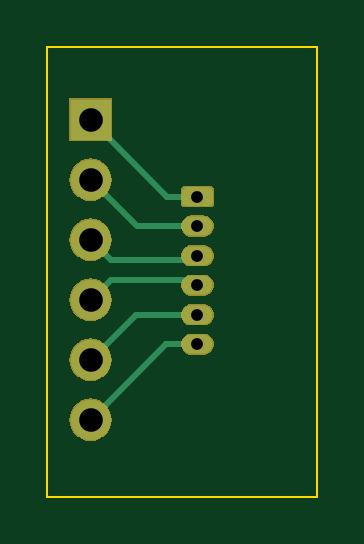
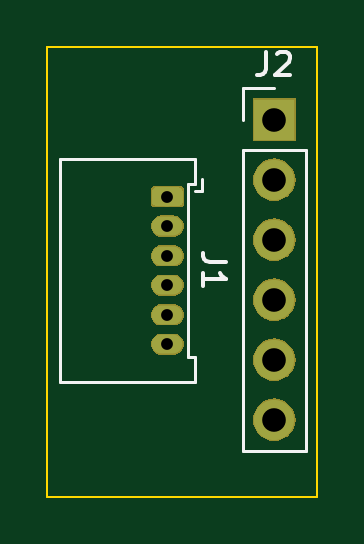
Circuit board: 11 layer files. Board 11.4 x 19.1 mm.
- bottom_copper: picoblade_01x06_2.54-B_Cu.gbr (2678 bytes)
- bottom_mask: picoblade_01x06_2.54-B_Mask.gbr (12177 bytes)
- paste: picoblade_01x06_2.54-B_Paste.gbr (544 bytes)
- bottom_silk: picoblade_01x06_2.54-B_SilkS.gbr (2177 bytes)
- outline: picoblade_01x06_2.54-Edge_Cuts.gbr (727 bytes)
- top_copper: picoblade_01x06_2.54-F_Cu.gbr (3278 bytes)
- top_mask: picoblade_01x06_2.54-F_Mask.gbr (12177 bytes)
- paste: picoblade_01x06_2.54-F_Paste.gbr (544 bytes)
- top_silk: picoblade_01x06_2.54-F_SilkS.gbr (545 bytes)
- drill: picoblade_01x06_2.54-NPTH.drl (325 bytes)
- drill: picoblade_01x06_2.54-PTH.drl (524 bytes)

=== bottom_copper: picoblade_01x06_2.54-B_Cu.gbr ===
G04 #@! TF.GenerationSoftware,KiCad,Pcbnew,5.1.2-f72e74a~84~ubuntu18.04.1*
G04 #@! TF.CreationDate,2019-06-12T19:59:39-04:00*
G04 #@! TF.ProjectId,picoblade_01x06_2.54,7069636f-626c-4616-9465-5f3031783036,rev?*
G04 #@! TF.SameCoordinates,Original*
G04 #@! TF.FileFunction,Copper,L2,Bot*
G04 #@! TF.FilePolarity,Positive*
%FSLAX46Y46*%
G04 Gerber Fmt 4.6, Leading zero omitted, Abs format (unit mm)*
G04 Created by KiCad (PCBNEW 5.1.2-f72e74a~84~ubuntu18.04.1) date 2019-06-12 19:59:39*
%MOMM*%
%LPD*%
G04 APERTURE LIST*
%ADD10C,0.100000*%
%ADD11C,0.800000*%
%ADD12O,1.300000X0.800000*%
%ADD13R,1.700000X1.700000*%
%ADD14O,1.700000X1.700000*%
G04 APERTURE END LIST*
D10*
G36*
X42379603Y-45320963D02*
G01*
X42399018Y-45323843D01*
X42418057Y-45328612D01*
X42436537Y-45335224D01*
X42454279Y-45343616D01*
X42471114Y-45353706D01*
X42486879Y-45365398D01*
X42501421Y-45378579D01*
X42514602Y-45393121D01*
X42526294Y-45408886D01*
X42536384Y-45425721D01*
X42544776Y-45443463D01*
X42551388Y-45461943D01*
X42556157Y-45480982D01*
X42559037Y-45500397D01*
X42560000Y-45520000D01*
X42560000Y-45920000D01*
X42559037Y-45939603D01*
X42556157Y-45959018D01*
X42551388Y-45978057D01*
X42544776Y-45996537D01*
X42536384Y-46014279D01*
X42526294Y-46031114D01*
X42514602Y-46046879D01*
X42501421Y-46061421D01*
X42486879Y-46074602D01*
X42471114Y-46086294D01*
X42454279Y-46096384D01*
X42436537Y-46104776D01*
X42418057Y-46111388D01*
X42399018Y-46116157D01*
X42379603Y-46119037D01*
X42360000Y-46120000D01*
X41460000Y-46120000D01*
X41440397Y-46119037D01*
X41420982Y-46116157D01*
X41401943Y-46111388D01*
X41383463Y-46104776D01*
X41365721Y-46096384D01*
X41348886Y-46086294D01*
X41333121Y-46074602D01*
X41318579Y-46061421D01*
X41305398Y-46046879D01*
X41293706Y-46031114D01*
X41283616Y-46014279D01*
X41275224Y-45996537D01*
X41268612Y-45978057D01*
X41263843Y-45959018D01*
X41260963Y-45939603D01*
X41260000Y-45920000D01*
X41260000Y-45520000D01*
X41260963Y-45500397D01*
X41263843Y-45480982D01*
X41268612Y-45461943D01*
X41275224Y-45443463D01*
X41283616Y-45425721D01*
X41293706Y-45408886D01*
X41305398Y-45393121D01*
X41318579Y-45378579D01*
X41333121Y-45365398D01*
X41348886Y-45353706D01*
X41365721Y-45343616D01*
X41383463Y-45335224D01*
X41401943Y-45328612D01*
X41420982Y-45323843D01*
X41440397Y-45320963D01*
X41460000Y-45320000D01*
X42360000Y-45320000D01*
X42379603Y-45320963D01*
X42379603Y-45320963D01*
G37*
D11*
X41910000Y-45720000D03*
D12*
X41910000Y-46970000D03*
X41910000Y-48220000D03*
X41910000Y-49470000D03*
X41910000Y-50720000D03*
X41910000Y-51970000D03*
D13*
X37385001Y-42465001D03*
D14*
X37385001Y-45005001D03*
X37385001Y-47545001D03*
X37385001Y-50085001D03*
X37385001Y-52625001D03*
X37385001Y-55165001D03*
M02*

=== bottom_mask: picoblade_01x06_2.54-B_Mask.gbr (12177 bytes, source omitted) ===
=== paste: picoblade_01x06_2.54-B_Paste.gbr ===
G04 #@! TF.GenerationSoftware,KiCad,Pcbnew,5.1.2-f72e74a~84~ubuntu18.04.1*
G04 #@! TF.CreationDate,2019-06-12T19:59:39-04:00*
G04 #@! TF.ProjectId,picoblade_01x06_2.54,7069636f-626c-4616-9465-5f3031783036,rev?*
G04 #@! TF.SameCoordinates,Original*
G04 #@! TF.FileFunction,Paste,Bot*
G04 #@! TF.FilePolarity,Positive*
%FSLAX46Y46*%
G04 Gerber Fmt 4.6, Leading zero omitted, Abs format (unit mm)*
G04 Created by KiCad (PCBNEW 5.1.2-f72e74a~84~ubuntu18.04.1) date 2019-06-12 19:59:39*
%MOMM*%
%LPD*%
G04 APERTURE LIST*
G04 APERTURE END LIST*
M02*

=== bottom_silk: picoblade_01x06_2.54-B_SilkS.gbr ===
G04 #@! TF.GenerationSoftware,KiCad,Pcbnew,5.1.2-f72e74a~84~ubuntu18.04.1*
G04 #@! TF.CreationDate,2019-06-12T19:59:39-04:00*
G04 #@! TF.ProjectId,picoblade_01x06_2.54,7069636f-626c-4616-9465-5f3031783036,rev?*
G04 #@! TF.SameCoordinates,Original*
G04 #@! TF.FileFunction,Legend,Bot*
G04 #@! TF.FilePolarity,Positive*
%FSLAX46Y46*%
G04 Gerber Fmt 4.6, Leading zero omitted, Abs format (unit mm)*
G04 Created by KiCad (PCBNEW 5.1.2-f72e74a~84~ubuntu18.04.1) date 2019-06-12 19:59:39*
%MOMM*%
%LPD*%
G04 APERTURE LIST*
%ADD10C,0.120000*%
%ADD11C,0.150000*%
G04 APERTURE END LIST*
D10*
X40760000Y-45470000D02*
X40460000Y-45470000D01*
X40460000Y-45470000D02*
X40460000Y-44970000D01*
X41050000Y-48845000D02*
X41050000Y-45180000D01*
X41050000Y-45180000D02*
X40750000Y-45180000D01*
X40750000Y-45180000D02*
X40750000Y-44110000D01*
X40750000Y-44110000D02*
X46470000Y-44110000D01*
X46470000Y-44110000D02*
X46470000Y-48845000D01*
X41050000Y-48845000D02*
X41050000Y-52510000D01*
X41050000Y-52510000D02*
X40750000Y-52510000D01*
X40750000Y-52510000D02*
X40750000Y-53580000D01*
X40750000Y-53580000D02*
X46470000Y-53580000D01*
X46470000Y-53580000D02*
X46470000Y-48845000D01*
X38715001Y-56495001D02*
X36055001Y-56495001D01*
X38715001Y-43735001D02*
X38715001Y-56495001D01*
X36055001Y-43735001D02*
X36055001Y-56495001D01*
X38715001Y-43735001D02*
X36055001Y-43735001D01*
X38715001Y-42465001D02*
X38715001Y-41135001D01*
X38715001Y-41135001D02*
X37385001Y-41135001D01*
D11*
X39412380Y-48506666D02*
X40126666Y-48506666D01*
X40269523Y-48459047D01*
X40364761Y-48363809D01*
X40412380Y-48220952D01*
X40412380Y-48125714D01*
X40412380Y-49506666D02*
X40412380Y-48935238D01*
X40412380Y-49220952D02*
X39412380Y-49220952D01*
X39555238Y-49125714D01*
X39650476Y-49030476D01*
X39698095Y-48935238D01*
X37718334Y-39587381D02*
X37718334Y-40301667D01*
X37765953Y-40444524D01*
X37861191Y-40539762D01*
X38004048Y-40587381D01*
X38099286Y-40587381D01*
X37289762Y-39682620D02*
X37242143Y-39635001D01*
X37146905Y-39587381D01*
X36908810Y-39587381D01*
X36813572Y-39635001D01*
X36765953Y-39682620D01*
X36718334Y-39777858D01*
X36718334Y-39873096D01*
X36765953Y-40015953D01*
X37337381Y-40587381D01*
X36718334Y-40587381D01*
M02*

=== outline: picoblade_01x06_2.54-Edge_Cuts.gbr ===
G04 #@! TF.GenerationSoftware,KiCad,Pcbnew,5.1.2-f72e74a~84~ubuntu18.04.1*
G04 #@! TF.CreationDate,2019-06-12T19:59:39-04:00*
G04 #@! TF.ProjectId,picoblade_01x06_2.54,7069636f-626c-4616-9465-5f3031783036,rev?*
G04 #@! TF.SameCoordinates,Original*
G04 #@! TF.FileFunction,Profile,NP*
%FSLAX46Y46*%
G04 Gerber Fmt 4.6, Leading zero omitted, Abs format (unit mm)*
G04 Created by KiCad (PCBNEW 5.1.2-f72e74a~84~ubuntu18.04.1) date 2019-06-12 19:59:39*
%MOMM*%
%LPD*%
G04 APERTURE LIST*
%ADD10C,0.100000*%
G04 APERTURE END LIST*
D10*
X46990000Y-39370000D02*
X35560000Y-39370000D01*
X46990000Y-58420000D02*
X46990000Y-39370000D01*
X35560000Y-58420000D02*
X46990000Y-58420000D01*
X35560000Y-39370000D02*
X35560000Y-58420000D01*
M02*

=== top_copper: picoblade_01x06_2.54-F_Cu.gbr ===
G04 #@! TF.GenerationSoftware,KiCad,Pcbnew,5.1.2-f72e74a~84~ubuntu18.04.1*
G04 #@! TF.CreationDate,2019-06-12T19:59:39-04:00*
G04 #@! TF.ProjectId,picoblade_01x06_2.54,7069636f-626c-4616-9465-5f3031783036,rev?*
G04 #@! TF.SameCoordinates,Original*
G04 #@! TF.FileFunction,Copper,L1,Top*
G04 #@! TF.FilePolarity,Positive*
%FSLAX46Y46*%
G04 Gerber Fmt 4.6, Leading zero omitted, Abs format (unit mm)*
G04 Created by KiCad (PCBNEW 5.1.2-f72e74a~84~ubuntu18.04.1) date 2019-06-12 19:59:39*
%MOMM*%
%LPD*%
G04 APERTURE LIST*
%ADD10C,0.100000*%
%ADD11C,0.800000*%
%ADD12O,1.300000X0.800000*%
%ADD13R,1.700000X1.700000*%
%ADD14O,1.700000X1.700000*%
%ADD15C,0.250000*%
G04 APERTURE END LIST*
D10*
G36*
X42379603Y-45320963D02*
G01*
X42399018Y-45323843D01*
X42418057Y-45328612D01*
X42436537Y-45335224D01*
X42454279Y-45343616D01*
X42471114Y-45353706D01*
X42486879Y-45365398D01*
X42501421Y-45378579D01*
X42514602Y-45393121D01*
X42526294Y-45408886D01*
X42536384Y-45425721D01*
X42544776Y-45443463D01*
X42551388Y-45461943D01*
X42556157Y-45480982D01*
X42559037Y-45500397D01*
X42560000Y-45520000D01*
X42560000Y-45920000D01*
X42559037Y-45939603D01*
X42556157Y-45959018D01*
X42551388Y-45978057D01*
X42544776Y-45996537D01*
X42536384Y-46014279D01*
X42526294Y-46031114D01*
X42514602Y-46046879D01*
X42501421Y-46061421D01*
X42486879Y-46074602D01*
X42471114Y-46086294D01*
X42454279Y-46096384D01*
X42436537Y-46104776D01*
X42418057Y-46111388D01*
X42399018Y-46116157D01*
X42379603Y-46119037D01*
X42360000Y-46120000D01*
X41460000Y-46120000D01*
X41440397Y-46119037D01*
X41420982Y-46116157D01*
X41401943Y-46111388D01*
X41383463Y-46104776D01*
X41365721Y-46096384D01*
X41348886Y-46086294D01*
X41333121Y-46074602D01*
X41318579Y-46061421D01*
X41305398Y-46046879D01*
X41293706Y-46031114D01*
X41283616Y-46014279D01*
X41275224Y-45996537D01*
X41268612Y-45978057D01*
X41263843Y-45959018D01*
X41260963Y-45939603D01*
X41260000Y-45920000D01*
X41260000Y-45520000D01*
X41260963Y-45500397D01*
X41263843Y-45480982D01*
X41268612Y-45461943D01*
X41275224Y-45443463D01*
X41283616Y-45425721D01*
X41293706Y-45408886D01*
X41305398Y-45393121D01*
X41318579Y-45378579D01*
X41333121Y-45365398D01*
X41348886Y-45353706D01*
X41365721Y-45343616D01*
X41383463Y-45335224D01*
X41401943Y-45328612D01*
X41420982Y-45323843D01*
X41440397Y-45320963D01*
X41460000Y-45320000D01*
X42360000Y-45320000D01*
X42379603Y-45320963D01*
X42379603Y-45320963D01*
G37*
D11*
X41910000Y-45720000D03*
D12*
X41910000Y-46970000D03*
X41910000Y-48220000D03*
X41910000Y-49470000D03*
X41910000Y-50720000D03*
X41910000Y-51970000D03*
D13*
X37385001Y-42465001D03*
D14*
X37385001Y-45005001D03*
X37385001Y-47545001D03*
X37385001Y-50085001D03*
X37385001Y-52625001D03*
X37385001Y-55165001D03*
D15*
X40640000Y-45720000D02*
X37385001Y-42465001D01*
X41910000Y-45720000D02*
X40640000Y-45720000D01*
X37385001Y-45005001D02*
X39350000Y-46970000D01*
X41910000Y-46970000D02*
X39390000Y-46970000D01*
X37385001Y-47545001D02*
X38235000Y-48395000D01*
X38235000Y-48395000D02*
X41775000Y-48395000D01*
X37385001Y-50085001D02*
X38235000Y-49235002D01*
X38235000Y-49235002D02*
X41615002Y-49235002D01*
X37385001Y-52625001D02*
X39290002Y-50720000D01*
X41910000Y-50720000D02*
X39290002Y-50720000D01*
X40580002Y-51970000D02*
X37385001Y-55165001D01*
X41910000Y-51970000D02*
X40580002Y-51970000D01*
M02*

=== top_mask: picoblade_01x06_2.54-F_Mask.gbr (12177 bytes, source omitted) ===
=== paste: picoblade_01x06_2.54-F_Paste.gbr ===
G04 #@! TF.GenerationSoftware,KiCad,Pcbnew,5.1.2-f72e74a~84~ubuntu18.04.1*
G04 #@! TF.CreationDate,2019-06-12T19:59:39-04:00*
G04 #@! TF.ProjectId,picoblade_01x06_2.54,7069636f-626c-4616-9465-5f3031783036,rev?*
G04 #@! TF.SameCoordinates,Original*
G04 #@! TF.FileFunction,Paste,Top*
G04 #@! TF.FilePolarity,Positive*
%FSLAX46Y46*%
G04 Gerber Fmt 4.6, Leading zero omitted, Abs format (unit mm)*
G04 Created by KiCad (PCBNEW 5.1.2-f72e74a~84~ubuntu18.04.1) date 2019-06-12 19:59:39*
%MOMM*%
%LPD*%
G04 APERTURE LIST*
G04 APERTURE END LIST*
M02*

=== top_silk: picoblade_01x06_2.54-F_SilkS.gbr ===
G04 #@! TF.GenerationSoftware,KiCad,Pcbnew,5.1.2-f72e74a~84~ubuntu18.04.1*
G04 #@! TF.CreationDate,2019-06-12T19:59:39-04:00*
G04 #@! TF.ProjectId,picoblade_01x06_2.54,7069636f-626c-4616-9465-5f3031783036,rev?*
G04 #@! TF.SameCoordinates,Original*
G04 #@! TF.FileFunction,Legend,Top*
G04 #@! TF.FilePolarity,Positive*
%FSLAX46Y46*%
G04 Gerber Fmt 4.6, Leading zero omitted, Abs format (unit mm)*
G04 Created by KiCad (PCBNEW 5.1.2-f72e74a~84~ubuntu18.04.1) date 2019-06-12 19:59:39*
%MOMM*%
%LPD*%
G04 APERTURE LIST*
G04 APERTURE END LIST*
M02*

=== drill: picoblade_01x06_2.54-NPTH.drl ===
M48
; DRILL file {KiCad 5.1.2-f72e74a~84~ubuntu18.04.1} date Wed 12 Jun 2019 07:59:34 PM EDT
; FORMAT={-:-/ absolute / inch / decimal}
; #@! TF.CreationDate,2019-06-12T19:59:34-04:00
; #@! TF.GenerationSoftware,Kicad,Pcbnew,5.1.2-f72e74a~84~ubuntu18.04.1
; #@! TF.FileFunction,NonPlated,1,2,NPTH
FMAT,2
INCH
%
G90
G05
T0
M30

=== drill: picoblade_01x06_2.54-PTH.drl ===
M48
; DRILL file {KiCad 5.1.2-f72e74a~84~ubuntu18.04.1} date Wed 12 Jun 2019 07:59:34 PM EDT
; FORMAT={-:-/ absolute / inch / decimal}
; #@! TF.CreationDate,2019-06-12T19:59:34-04:00
; #@! TF.GenerationSoftware,Kicad,Pcbnew,5.1.2-f72e74a~84~ubuntu18.04.1
; #@! TF.FileFunction,Plated,1,2,PTH
FMAT,2
INCH
T1C0.0197
T2C0.0394
%
G90
G05
T1
X1.65Y-1.8
X1.65Y-1.8492
X1.65Y-1.8984
X1.65Y-1.9476
X1.65Y-1.9969
X1.65Y-2.0461
T2
X1.4719Y-1.6719
X1.4719Y-1.7719
X1.4719Y-1.8719
X1.4719Y-1.9719
X1.4719Y-2.0719
X1.4719Y-2.1719
T0
M30

